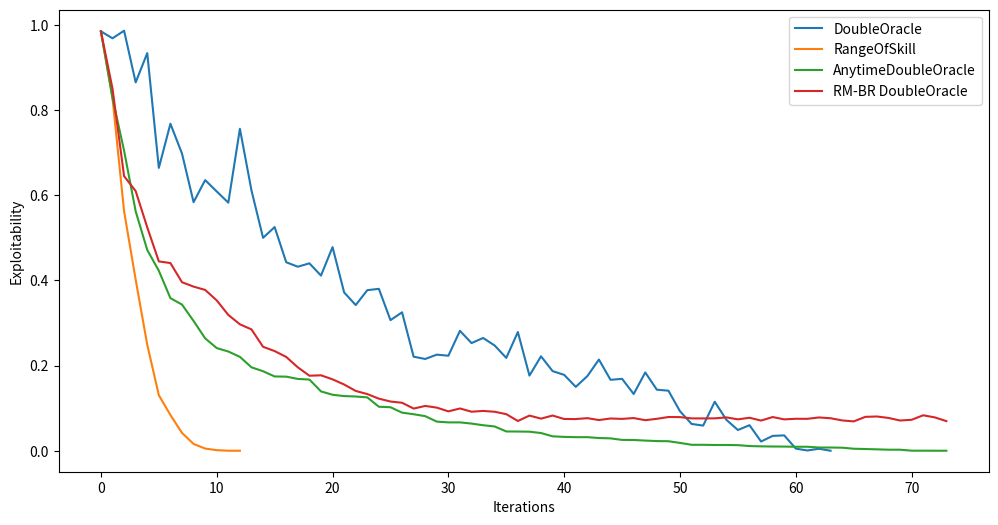
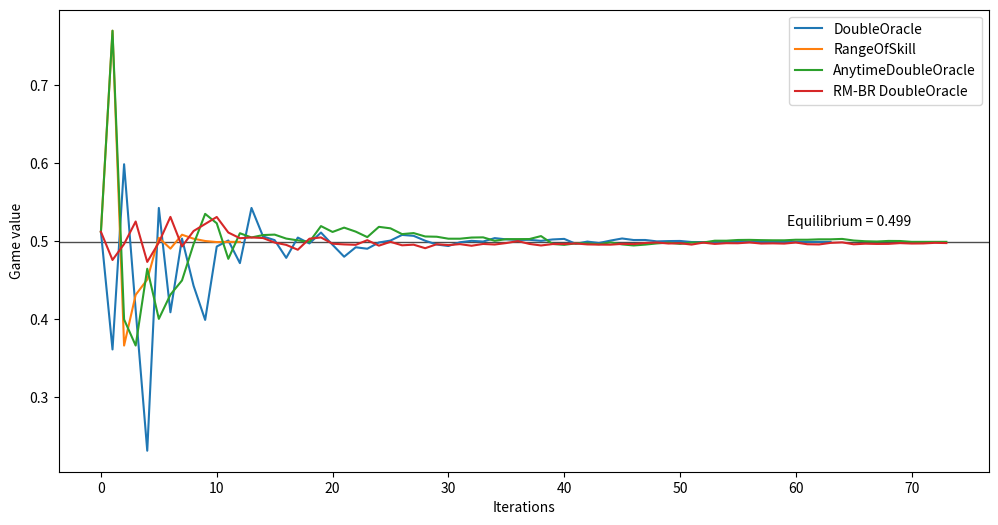

Write Python code to recreate these figures, in order.
import argparse
import time
import numpy as np
import numpy.random
import scipy.optimize
import math
import matplotlib.pyplot as plt

from enum import Enum

# solve the maxmin game for the given payoff matrix
# this function is used to compute the equilibrium strategy
# of the row player
# solves the linear program
# max  v
# s.t. A^T x >= v
#      1^T x = 1
#      x >= 0
# @arg A The payoff matrix, such that A[i, j] is the payoff of the
# row player when he plays the strategy i and the column player plays
# the strategy j
# @returns the strategy profile and the payoff of the row player
def solve_maxmin(A : np.ndarray):
    # we need to compile the coefficient arrays correctly for
    # scipy.optimize.linprog

    # we have m + 1 vars (strategies + the maxmin value)
    n, m = A.T.shape

    # objective function, negative because linprog solves a minimization problem
    c = np.zeros(m + 1)
    c[-1] = -1.

    # constraints

    # sign is changed to get an upper bound for the inequality constraints
    A_ub = np.append(- A.T, np.ones((n, 1)), 1)
    b_ub = np.zeros(n)

    # 1 ^ T x = 1 (but we need the trailing zero for v)
    A_eq = np.append(np.ones((1, m)), np.zeros((1, 1)), 1)
    b_eq = np.ones((1))

    # strategy variables are non-negative, v is free
    bounds = [(0, None) for i in range(m)] + [(None, None)]

    result = scipy.optimize.linprog(c, A_ub, b_ub, A_eq, b_eq, bounds, method='highs-ipm')

    #print(result)

    return result.x[0:m], result.x[m]


# solve the minmax game for the given payoff matrix
# this function is used to compute the equilibrium strategy
# of the column player
# solves the linear program
# min  w
# s.t. A x <= w
#      1^T x = 1
#      x >= 0
# @arg A The payoff matrix, such that A[i, j] is the payoff of the
#   row player when he plays the strategy i and the column player plays
#   the strategy j
# @returns the strategy profile of the column player and the payoff it
#   inflicts to the row player
def solve_minmax(A : np.ndarray):
    # we need to compile the coefficient arrays correctly for
    # scipy.optimize.linprog

    # we have m + 1 vars (strategies + the minmax value)
    n, m = A.shape

    # objective function, negative because linprog solves a minimization problem
    c = np.zeros(m + 1)
    c[-1] = 1.

    # upper bound constraints
    A_ub = np.append(A, -np.ones((n, 1)), 1)
    b_ub = np.zeros(n)

    # 1 ^ T x = 1 (but we need the trailing zero for w)
    A_eq = np.append(np.ones((1, m)), np.zeros((1, 1)), 1)
    b_eq = np.ones((1))

    # strategy variables are non-negative, w is free
    bounds = [(0, None) for i in range(m)] + [(None, None)]

    result = scipy.optimize.linprog(c, A_ub, b_ub, A_eq, b_eq, bounds, method='highs-ipm')

    return result.x[0:m], result.x[m]


# solves a 2-player game using regret minimization against a best response
# the row player uses regret minimization, the column player computes a best response
def solve_rm_br(A_: np.ndarray, seed: int):
    # rescale the problem so that payoffs are in [0, 1] to be compatible with the Exp3 RM update rule...
    if A_.max() == A_.min():
        A = np.ones_like(A_)
    else:
        A = (A_ - A_.min()) / (A_.max() - A_.min())

    rows = A.shape[0]
    cols = A.shape[1]

    max_iter = 50

    gamma = 0.1
    #eta = math.log(1 + math.sqrt((2 * math.log(2, math.e)) / max_iter), math.e)
    eta = 0.001

    x_row = np.array([1. / rows] * rows, dtype=np.float64)

    # initialize regrets to zero (uniform distribution)
    r_row = np.array([0] * rows, dtype=np.float64)
    br_col = 0

    rng = np.random.default_rng(seed)

    # br updates
    for i in range(max_iter):
        # compute best response for each player
        col_values = A.T @ x_row
        br_col = np.argmin(col_values)

        # update strategy with regret minimization
        for i in range(4 * rows):
            # compute distributions
            exp_row = np.exp(eta * r_row)
            x_row = exp_row / np.sum(exp_row)

            # sample actions
            p_row = (1 - gamma) * x_row + np.full(rows, gamma / rows)
            #act_row = rng.choice(rows, p=p_row)

            # just to speed things up a bit, draw uniformly and only use p_row to weight the reward
            act_row = rng.integers(rows)

            # observe reward (against best response computed at the beginning)
            reward_row = A[act_row, br_col]

            # update cumulative rewards
            r_row[act_row] += (reward_row / p_row[act_row])
            assert math.isfinite(sum(np.exp(eta * r_row)))


    x_col = np.array([1.0 if i == br_col else 0.0 for i in range(cols)])
    return x_row, x_col, x_row.T @ A_ @ x_col


# solve a 2-player zero-sum game with the double-oracle algorithm
# tabular form, matrix A is the payoff of the row player
def double_oracle(A: np.ndarray):
    rows = A.shape[0]
    cols = A.shape[1]

    # initialize arrays of row/column flags (if true, then the corresponding strategy is in the population)
    row_flags = [True] + (rows - 1) * [False]
    col_flags = [True] + (cols - 1) * [False]

    # initialize lists of available strategies
    row_strategies = [i for i in range(rows) if row_flags[i]]
    col_strategies = [i for i in range(cols) if col_flags[i]]

    n = 0

    iv = []
    ivr = []
    ivc = []

    while True:
        n = n + 1

        # solve restricted game
        Ar = A[np.ix_(row_strategies, col_strategies)]
        xr_row, v_row = solve_maxmin(Ar)
        xr_col, v_col = solve_minmax(Ar)

        # extend restricted row strategy
        assert len(xr_row) == len(row_strategies)
        x_row = np.zeros(A.shape[0])
        for i in range(len(xr_row)):
            x_row[row_strategies[i]] = xr_row[i]

        # extend restricted col strategy
        assert len(xr_col) == len(col_strategies)
        x_col = np.zeros(A.shape[1])
        for i in range(len(xr_col)):
            x_col[col_strategies[i]] = xr_col[i]

        # compute response values for the restricted strategies
        row_values = A @ x_col
        col_values = A.T @ x_row

        iv.append(x_row.T @ (A @ x_col))
        ivr.append(row_values.max())
        ivc.append(col_values.min())

        updated = False

        # add best responses

        # max val for the row player
        vr = row_values.max()
        for i in range(len(row_values)):
            if np.isclose(row_values[i], vr) and row_flags[i] is False:
                row_strategies.append(i)
                row_flags[i] = True
                updated = True
                break

        # min val for the column player
        vc = col_values.min()
        for i in range(len(col_values)):
            if np.isclose(col_values[i], vc) and col_flags[i] is False:
                col_strategies.append(i)
                col_flags[i] = True
                updated = True
                break

        if not updated:
            return x_row, x_col, vr, vc, n, iv, ivr, ivc


class PopulationGrowthStrategy(Enum):
    RangeOfSkill = 1
    AnytimeDoubleOracle = 2


def double_oracle_with_partially_unrestricted_subgames(A: np.ndarray, population_growth : PopulationGrowthStrategy):
    rows = A.shape[0]
    cols = A.shape[1]

    # initialize arrays of row/column flags (if true, then the corresponding strategy is in the population)
    row_flags = [True] + (rows - 1) * [False]
    col_flags = [True] + (cols - 1) * [False]

    # initialize lists of available strategies
    row_strategies = [i for i in range(rows) if row_flags[i]]
    col_strategies = [i for i in range(cols) if col_flags[i]]

    n = 0

    iv = []
    ivr = []
    ivc = []

    while True:
        n = n + 1

        # compute generalized best response (GBR) of the row player (column player is restricted)
        Ar_row = A[np.ix_(range(rows), col_strategies)]
        # solve iteratively adding rows (which are unrestricted)
        #gbr_row_r, gbr_row_c, gbr_row_vr, gbr_row_vc, _ = double_oracle(Ar_row, restrict_cols=False)
        gbr_row_r, gbr_row_vr = solve_maxmin(Ar_row)
        gbr_row_c, gbr_row_vc = solve_minmax(Ar_row)

        # compute generalized best response of the column player (row player is restricted)
        Ar_col = A[np.ix_(row_strategies, range(cols))]
        #gbr_col_r, gbr_col_c, gbr_col_vr, gbr_col_vc, _ = double_oracle(Ar_col, restrict_rows=False)
        gbr_col_r, gbr_col_vr = solve_maxmin(Ar_col)
        gbr_col_c, gbr_col_vc = solve_minmax(Ar_col)

        updated = False

        # extend restricted strategies
        # assert len(gbr_col_r) == len(row_strategies)
        x_row = np.zeros(rows)
        for i in range(len(gbr_col_r)):
            x_row[row_strategies[i]] = gbr_col_r[i]

        # assert len(gbr_row_c) == len(col_strategies)
        x_col = np.zeros(cols)
        for i in range(len(gbr_row_c)):
            x_col[col_strategies[i]] = gbr_row_c[i]

        # compute strategy values
        row_values = A @ x_col
        col_values = A.T @ x_row

        iv.append(x_row.T @ (A @ x_col))
        ivr.append(row_values.max())
        ivc.append(col_values.min())

        # if policy is ROS, add the generalized strategy support to the population
        if population_growth == PopulationGrowthStrategy.RangeOfSkill:
            # add the support of the row player's GBR
            for i in range(rows):
                if gbr_row_r[i] > 0 and row_flags[i] is False:
                    row_flags[i] = True
                    row_strategies.append(i)
                    updated = True

            # and similarly for the column player
            for i in range(cols):
                if gbr_col_c[i] > 0 and col_flags[i] is False:
                    col_flags[i] = True
                    col_strategies.append(i)
                    updated = True

            #if not updated:
            #    return gbr_row_r, gbr_col_c, gbr_row_vr, gbr_col_vc
        # if policy is ADO, add a best response to the restricted opponent for each player
        elif population_growth == PopulationGrowthStrategy.AnytimeDoubleOracle:
            # add best responses to the populations
            vr = row_values.max()
            for i in range(rows):
                if np.isclose(row_values[i], vr) and row_flags[i] is False:
                    row_strategies.append(i)
                    row_flags[i] = True
                    updated = True
                    break

            vc = col_values.min()
            for i in range(cols):
                if np.isclose(col_values[i], vc) and col_flags[i] is False:
                    col_strategies.append(i)
                    col_flags[i] = True
                    updated = True
                    break
        else:
            raise ValueError(f'Invalid population growth strategy enum \'{population_growth}\', accepted values are '
                             f'{PopulationGrowthStrategy.RangeOfSkill}, '
                             f'\'{PopulationGrowthStrategy.AnytimeDoubleOracle}\'')

        if not updated:
            return gbr_row_r, gbr_col_c, gbr_row_vr, gbr_col_vc, n, iv, ivr, ivc


# Like ADO/ROS, but the restricted player uses regret minimization against a best response
# this ensures that the restricted strategy is least-exploitable (up to the approximation error
# of the regret-minimizing algorithm) without solving the restricted game at the equilibrium, which
# may be intractable for large games
def rm_br_do(A: np.ndarray, min_iterations = None):
    rows = A.shape[0]
    cols = A.shape[1]

    # initialize arrays of row/column flags (if true, then the corresponding strategy is in the population)
    row_flags = [True] + (rows - 1) * [False]
    col_flags = [True] + (cols - 1) * [False]

    # initialize lists of available strategies
    row_strategies = [i for i in range(rows) if row_flags[i]]
    col_strategies = [i for i in range(cols) if col_flags[i]]

    n = 0

    iv = []
    ivr = []
    ivc = []

    seed_generator = np.random.default_rng(12345)

    while True:
        n = n + 1

        # solve the column-restricted game with rm_br
        Ar_row = A[np.ix_(range(rows), col_strategies)]
        rmbr_row_c, rmbr_row_r, rmbr_row_v = solve_rm_br(-Ar_row.T, seed_generator.integers(low=0, high=50000))

        # solve the row-restricted game with rm_br
        Ar_col = A[np.ix_(row_strategies, range(cols))]
        rmbr_col_r, rmbr_col_c, rmbr_col_v = solve_rm_br(Ar_col, seed_generator.integers(low=0, high=50000))

        updated = False

        # extend restricted strategies
        x_row = np.zeros(rows) # restricted NE row strategy
        for i in range(len(rmbr_col_r)):
            x_row[row_strategies[i]] = rmbr_col_r[i]

        #assert len(gbr_row_c) == len(col_strategies)
        x_col = np.zeros(cols) # restricted NE column strategy
        for i in range(len(rmbr_row_c)):
            x_col[col_strategies[i]] = rmbr_row_c[i]

        # compute strategy values
        row_values = A @ x_col
        col_values = A.T @ x_row

        iv.append(x_row.T @ (A @ x_col))
        ivr.append(row_values.max())
        ivc.append(col_values.min())

        # add best responses to the populations
        vr = row_values.max()
        for i in range(rows):
            if np.isclose(row_values[i], vr, rtol=1e-2) and row_flags[i] is False:
                row_strategies.append(i)
                row_flags[i] = True
                updated = True
                break

        vc = col_values.min()
        for i in range(cols):
            if np.isclose(col_values[i], vc, rtol=1e-2) and col_flags[i] is False:
                col_strategies.append(i)
                col_flags[i] = True
                updated = True
                break

        if not updated and (min_iterations is None or n >= min_iterations):
            print(f'RM-BR-DO row population size at convergence: {len(row_strategies)}, row value: {vr}')
            print(f'RM-BR-DO column population size at convergence: {len(col_strategies)}, col value: {vc}')
            return x_row, x_col, vr, vc, n, iv, ivr, ivc


def test_solvers(A : np.ndarray, tolerance: float = 1e-10):
    print('Computing exact game value with LP... ', end='')
    x_row_gt, v_row_gt = solve_maxmin(A)
    x_col_gt, v_col_gt = solve_minmax(A)

    print(f'Game value is {v_row_gt}')

    # solve with double oracle solver
    print('Solving with Double Oracle...')
    t = time.perf_counter()
    x_row_do, x_col_do, v_row_do, v_col_do, n_do, iv_do, ivr_do, ivc_do = double_oracle(A)
    t1 = time.perf_counter()
    print(f'Solving DO took {t1 - t:.3f} seconds')
    print(f'Row value = {v_row_do}, column value = {v_col_do}, gap = {v_row_do - v_col_do}')

    ## solve with range-of-skill solver
    print('Solving with Range-Of-Skill')
    t = time.perf_counter()
    x_row_ros, x_col_ros, v_row_ros, v_col_ros, n_ros, iv_ros, ivr_ros, ivc_ros =\
        double_oracle_with_partially_unrestricted_subgames(A, PopulationGrowthStrategy.RangeOfSkill)
    t1 = time.perf_counter()
    print(f'Gap between game values is {v_row_do - v_col_do}')
    print(f'Row value = {v_row_ros}, column value = {v_col_ros}, gap = {v_row_ros - v_col_ros}')

    ## solve with anytime double oracle solver
    print('Solving with Anytime Double Oracle')
    t = time.perf_counter()
    x_row_ado, x_col_ado, v_row_ado, v_col_ado, n_ado, iv_ado, ivr_ado, ivc_ado = \
        double_oracle_with_partially_unrestricted_subgames(A, PopulationGrowthStrategy.AnytimeDoubleOracle)
    t1 = time.perf_counter()
    print(f'Row value = {v_row_ado}, column value = {v_col_ado}, gap = {v_row_ado - v_col_ado}')
    print(f'Solving ADO took {t1 - t:.3f} seconds')

    print('Solving with Regret-Minimization-against-a-Best-Response Double Oracle (not exact)')
    t = time.perf_counter()
    ## solve with rm-br-do solver
    x_row_rmdo, x_col_rmdo, v_row_rmdo, v_col_rmdo, n_rmdo, iv_rmdo, ivr_rmdo, ivc_rmdo = rm_br_do(A, min_iterations=n_ado)
    t1 = time.perf_counter()
    print(f'Row value = {v_row_rmdo}, column value = {v_col_rmdo}, gap = {v_row_rmdo - v_col_rmdo}')
    print(f'Solving RM-BR-DO took {t1 - t:.3f} seconds')

    # note: the exploitability is computed in this way because the column values use the
    # same payoff matrix as the row value, hence the signs in the (2-player) summation must
    # be inverted for the column player, resulting in being simply the difference between the
    # row and colum player best responses at each iteration
    v = v_row_gt
    e_do = np.array(ivr_do) - np.array(ivc_do)
    e_ros = np.array(ivr_ros) - np.array(ivc_ros)
    e_ado = np.array(ivr_ado) - np.array(ivc_ado)
    e_rmdo = np.array(ivr_rmdo) - np.array(ivc_rmdo)

    fig, ax = plt.subplots(figsize=(12, 6))

    ax.plot(e_do, label='DoubleOracle')
    ax.plot(e_ros, label='RangeOfSkill')
    ax.plot(e_ado, label='AnytimeDoubleOracle')
    ax.plot(e_rmdo, label='RM-BR DoubleOracle')

    ax.set_ylabel('Exploitability')
    ax.set_xlabel('Iterations')
    ax.legend()

    fig, ax = plt.subplots(figsize=(12, 6))

    ax.axhline(v, ls='-', color='black', lw=1, alpha=0.7)
    ax.text(0.8 * n_ado, v + 0.02, f'Equilibrium = {v:.3f}')
    ax.plot(iv_do, label='DoubleOracle')
    ax.plot(iv_ros, label='RangeOfSkill')
    ax.plot(iv_ado, label='AnytimeDoubleOracle')
    ax.plot(iv_rmdo, label='RM-BR DoubleOracle')

    ax.set_ylabel('Game value')
    ax.set_xlabel('Iterations')
    ax.legend()

    plt.show()


parser = argparse.ArgumentParser()
parser.add_argument('-r', '--rows', type=int, default=100, help='The rows of the random game matrix')
parser.add_argument('-c', '--cols', type=int, default=100, help='The columns of the random game matrix')
parser.add_argument('-s', '--seed', type=int, default=1, help='The RNG seed')

args = parser.parse_args()

np.set_printoptions(precision=5)

rng = np.random.default_rng(args.seed)
test_solvers(rng.uniform(0, 1, (args.rows, args.cols)), tolerance=1e-7)
